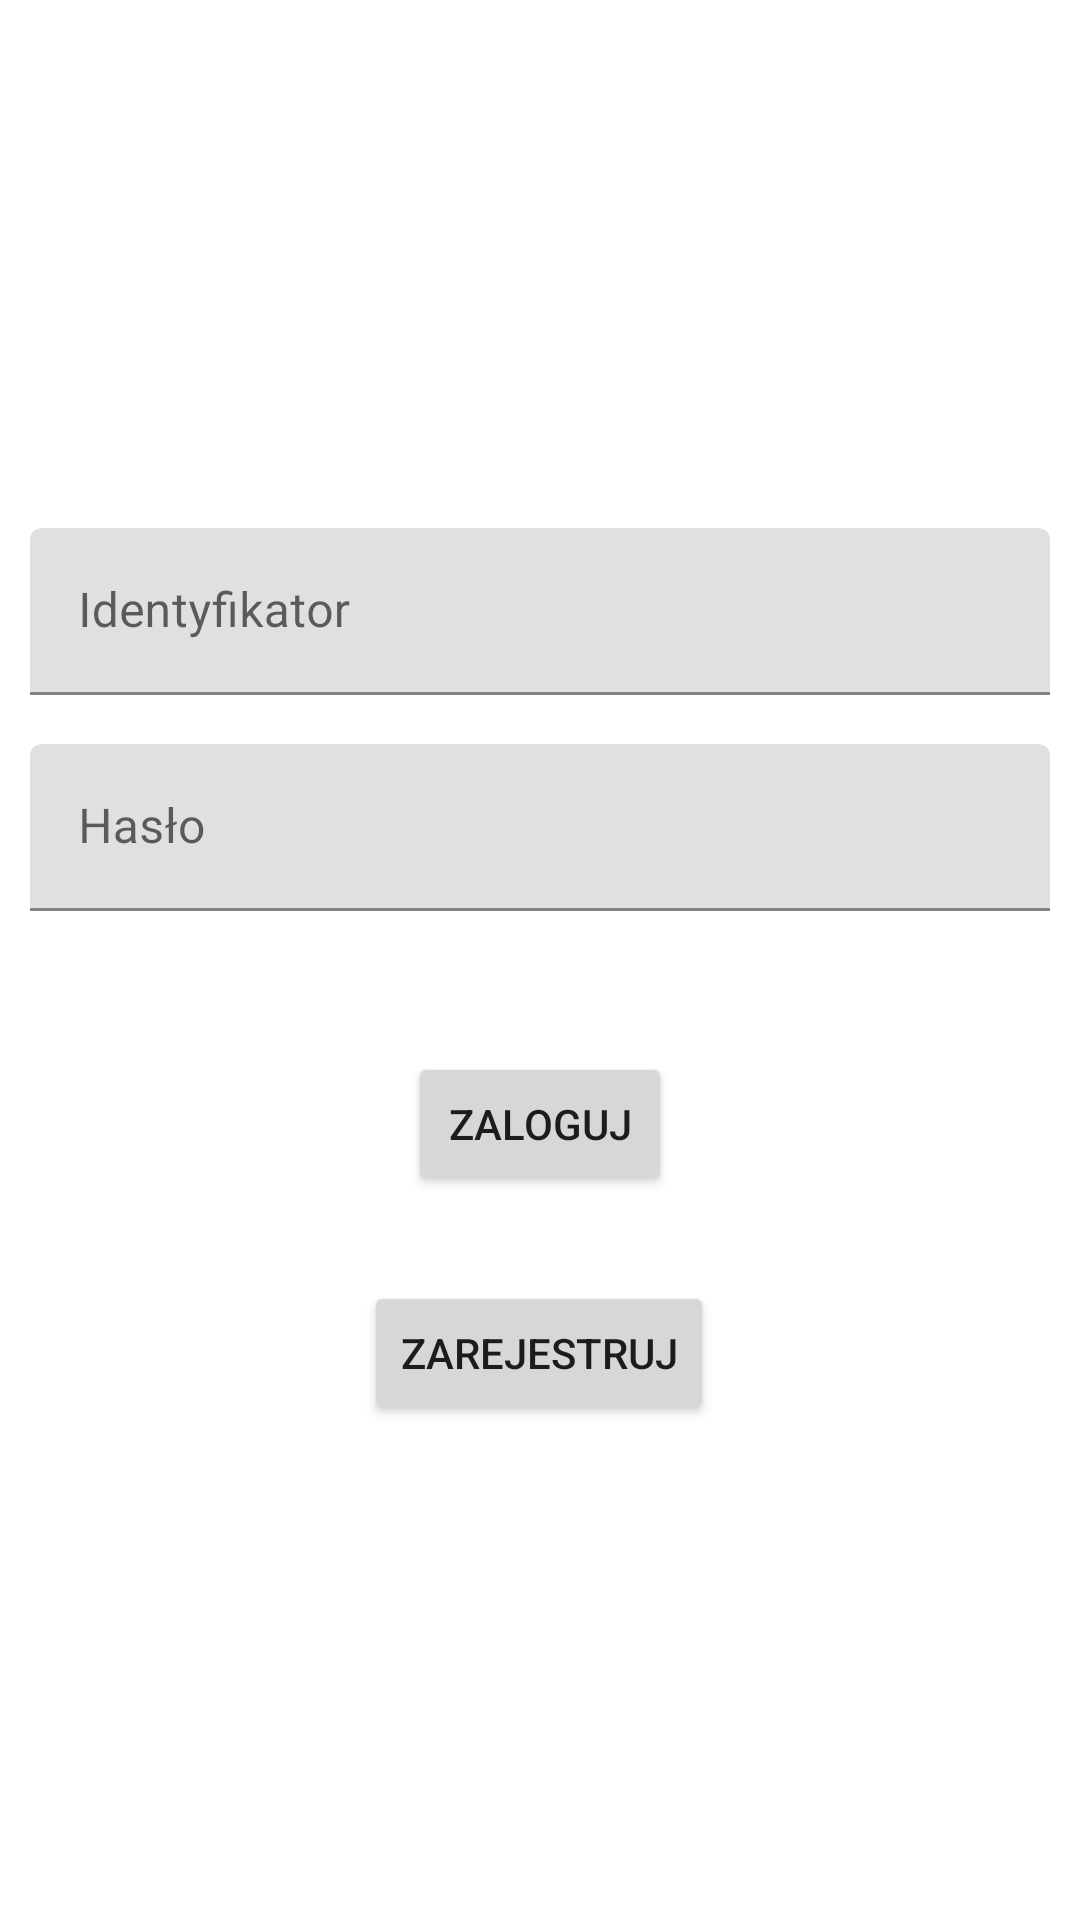

Reconstruct the res/layout file that produces this screen, plus the resources it refers to.
<!-- AndroidManifest.xml: application theme Theme.GetSetDB -->
<!-- res/layout/activity_main.xml -->
<?xml version="1.0" encoding="utf-8"?>
<androidx.constraintlayout.widget.ConstraintLayout xmlns:android="http://schemas.android.com/apk/res/android"
    xmlns:app="http://schemas.android.com/apk/res-auto"
    xmlns:tools="http://schemas.android.com/tools"
    android:layout_width="match_parent"
    android:layout_height="match_parent"
    tools:context=".MainActivity">

    <com.google.android.material.textfield.TextInputLayout
        android:id="@+id/name"
        android:layout_width="match_parent"
        android:layout_height="wrap_content"
        android:layout_weight="1"
        android:hint="Identyfikator"
        app:hintEnabled="true"
        android:minHeight="48dp"
        android:layout_margin="10dp"
        app:layout_constraintBottom_toBottomOf="parent"
        app:layout_constraintEnd_toEndOf="parent"
        app:layout_constraintHorizontal_bias="0.0"
        app:layout_constraintStart_toStartOf="parent"
        app:layout_constraintTop_toTopOf="parent"
        app:layout_constraintVertical_bias="0.294">
        <com.google.android.material.textfield.TextInputEditText
            android:layout_width="match_parent"
            android:layout_height="match_parent"/>
    </com.google.android.material.textfield.TextInputLayout>


    <com.google.android.material.textfield.TextInputLayout
        android:id="@+id/pass"
        android:layout_width="match_parent"
        android:layout_height="wrap_content"
        android:layout_margin="10dp"
        android:layout_weight="1"
        android:hint="Hasło"
        android:minHeight="48dp"
        app:hintEnabled="true"
        app:layout_constraintBottom_toBottomOf="parent"
        app:layout_constraintEnd_toEndOf="parent"
        app:layout_constraintHorizontal_bias="0.0"
        app:layout_constraintStart_toStartOf="parent"
        app:layout_constraintTop_toTopOf="@id/name"
        app:layout_constraintVertical_bias="0.16000003">

        <com.google.android.material.textfield.TextInputEditText
            android:id="@+id/pass"
            android:layout_width="match_parent"
            android:layout_height="match_parent" />
    </com.google.android.material.textfield.TextInputLayout>

    <Button
        android:id="@+id/login"
        android:layout_width="wrap_content"
        android:layout_height="wrap_content"
        android:text="Zaloguj"
        app:layout_constraintBottom_toBottomOf="parent"
        app:layout_constraintEnd_toEndOf="parent"
        app:layout_constraintStart_toStartOf="parent"
        app:layout_constraintTop_toBottomOf="@+id/name"
        app:layout_constraintVertical_bias="0.32999998" />

    <Button
        android:id="@+id/restr"
        android:layout_width="wrap_content"
        android:layout_height="wrap_content"
        android:text="Zarejestruj"
        app:layout_constraintBottom_toBottomOf="parent"
        app:layout_constraintEnd_toEndOf="parent"
        app:layout_constraintHorizontal_bias="0.498"
        app:layout_constraintStart_toStartOf="parent"
        app:layout_constraintTop_toBottomOf="@+id/login"
        app:layout_constraintVertical_bias="0.147" />

</androidx.constraintlayout.widget.ConstraintLayout>
<!-- resources referenced by this layout -->
<resources>
  <style name="Theme.GetSetDB" parent="Theme.MaterialComponents.DayNight.DarkActionBar">
          
          <item name="colorPrimary">@color/purple_500</item>
          <item name="colorPrimaryVariant">@color/purple_700</item>
          <item name="colorOnPrimary">@color/white</item>
          
          <item name="colorSecondary">@color/teal_200</item>
          <item name="colorSecondaryVariant">@color/teal_700</item>
          <item name="colorOnSecondary">@color/black</item>
          
          <item name="android:statusBarColor" tools:targetApi="l">?attr/colorPrimaryVariant</item>
          
      </style>
  <!-- not gathered from this repository: default colours our renderer supplied (Android Studio template values) -->
  <color name="purple_500">#FF6200EE</color>
  <color name="purple_700">#FF3700B3</color>
  <color name="teal_200">#FF03DAC5</color>
  <color name="teal_700">#FF018786</color>
  <color name="black">#FF000000</color>
  <color name="white">#FFFFFFFF</color>
</resources>
